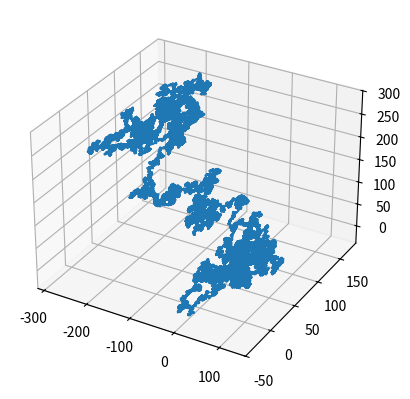

Write Python code to recreate this figure.
import random
from mpl_toolkits import mplot3d
import matplotlib.pyplot as plt

fig = plt.figure()
ax = plt.axes(projection="3d")


x=[0]
y=[0]
z=[0]
steps=[0]

moves=[(1,0,0), (0,1,0), (0,0,1), (-1,0,0), (0,-1,0), (0,0,-1)]

for i in range (100000):
    dx, dy, dz=random.choice(moves)
    xs=x[i]+dx
    ys=y[i]+dy
    zs=z[i]+dz
    x.append(xs)
    y.append(ys)
    z.append(zs)
    
    st=steps[i]+1
    steps.append(st)
    
    
    #print(x)
    #print(y)
    #print(steps)
    
ax.plot3D(x,y,z)
plt.show()
